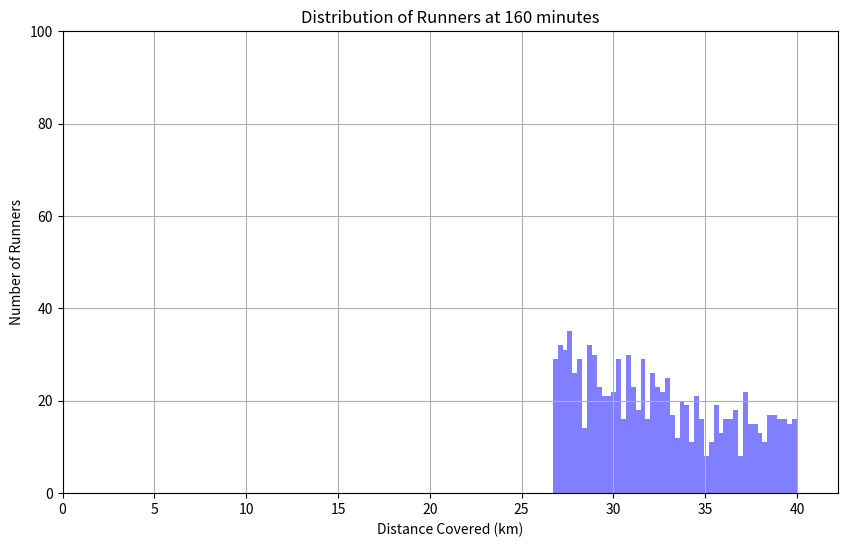

Source code (Python): (Note: this script raises an exception after producing the figure.)
import numpy as np
import pandas as pd
import matplotlib.pyplot as plt
import matplotlib.animation as animation

# Simulation parameters
num_runners = 1000
race_distance = 42.2  # km
race_start_time = 10 * 60  # 10:00 AM in minutes from midnight
simulation_time = 240  # Simulate 3 hours (in minutes) after race starts
random_paces = np.random.uniform(4, 6, num_runners)  # Random pace in minutes per km

max_time = 240  # Maximum time in minutes (3 hours)
time_steps = np.arange(0, max_time + 1)  # Every minute from 0 to 180 minutes

# Create a DataFrame to store runner data
runners_df = pd.DataFrame({
    'RunnerID': range(1, num_runners + 1),
    'Pace': random_paces  # Pace in minutes per mile
})

# # Simulate distance covered by each runner at a given time (e.g., 3 hours into the race)
# time_elapsed = simulation_time  # in minutes
# runners_df['DistanceCovered'] = time_elapsed / runners_df['Pace']  # Distance in miles

# # Cap distances at the total race distance (26.2 miles)
# runners_df['DistanceCovered'] = np.where(runners_df['DistanceCovered'] > race_distance, race_distance, runners_df['DistanceCovered'])

# # Visualize distribution of runners along the course
# plt.figure(figsize=(10, 6))
# plt.hist(runners_df['DistanceCovered'], bins=30, color='blue', alpha=0.7)
# plt.title(f'Distribution of Runners after {simulation_time} minutes')
# plt.xlabel('Distance Covered (km)')
# plt.ylabel('Number of Runners')
# plt.grid(True)
# plt.show()



# Prepare figure
fig, ax = plt.subplots(figsize=(10, 6))

# Function to update the animation for each time step
def update(frame):
    ax.clear()
    time_elapsed = time_steps[frame]
    distances = time_elapsed / runners_df['Pace']  # Distance in km
    distances = np.where(distances > race_distance, race_distance, distances)
    
    # Plot the updated distribution
    ax.hist(distances, bins=50, color='blue', alpha=0.5)
    ax.set_title(f'Distribution of Runners at {time_elapsed} minutes')
    ax.set_xlabel('Distance Covered (km)')
    ax.set_ylabel('Number of Runners')
    ax.set_xlim([0, race_distance])
    ax.set_ylim([0, 100])
    ax.grid(True)

# Create the animation
ani = animation.FuncAnimation(fig, update, frames=len(time_steps), repeat=False)

# Save animation as a video file
ani.save('.\images\marathon_simulation_animation.mp4', writer='ffmpeg', fps=10)

# To show the animation in a window
plt.show()
